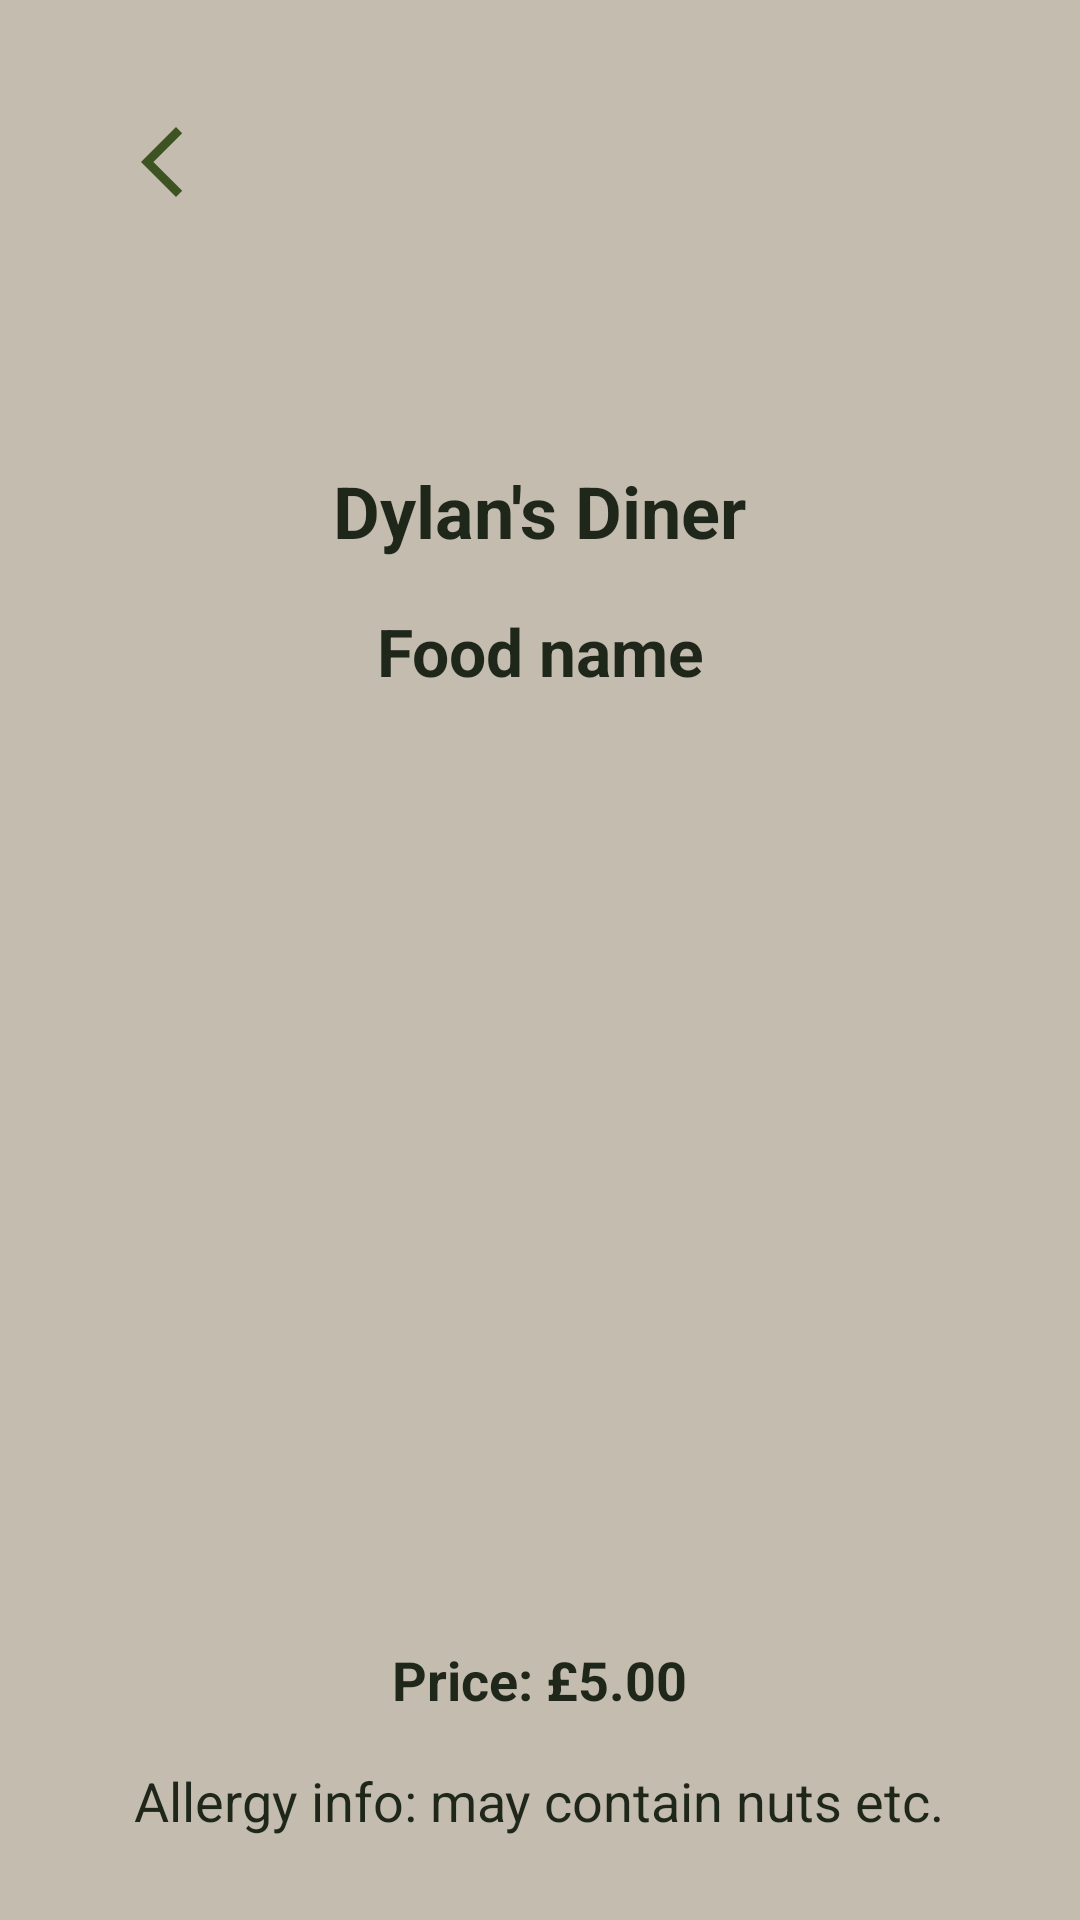

Android layout source for this screen:
<!-- AndroidManifest.xml: application theme Theme.RestaurantApp -->
<!-- res/layout/activity_menu_item_details.xml -->
<?xml version="1.0" encoding="utf-8"?>
<RelativeLayout xmlns:android="http://schemas.android.com/apk/res/android"
    android:layout_width="match_parent"
    android:layout_height="match_parent"
    android:padding="24dp">

    <ImageView
        android:id="@+id/btnBack"
        android:layout_width="28dp"
        android:layout_height="28dp"
        android:layout_alignParentStart="true"
        android:layout_marginStart="16dp"
        android:layout_marginTop="16dp"
        android:contentDescription="@string/btn_back"
        android:src="@drawable/ic_arrow_back" />

    <LinearLayout
        android:id="@+id/contentLayout"
        android:layout_width="match_parent"
        android:layout_height="wrap_content"
        android:layout_marginTop="60dp"
        android:gravity="center_horizontal"
        android:orientation="vertical">

        <TextView
            android:id="@+id/txtRestaurantName"
            android:layout_width="wrap_content"
            android:layout_height="wrap_content"
            android:layout_marginTop="70dp"
            android:gravity="center"
            android:text="@string/restaurant_name"
            android:textSize="24sp"
            android:textStyle="bold" />

        <TextView
            android:id="@+id/txtFoodName"
            android:layout_width="wrap_content"
            android:layout_height="wrap_content"
            android:layout_marginTop="16dp"
            android:gravity="center"
            android:text="@string/food_name"
            android:textSize="22sp"
            android:textStyle="bold" />

        <ImageView
            android:id="@+id/imgFood"
            android:layout_width="260dp"
            android:layout_height="260dp"
            android:layout_marginTop="24dp"
            android:background="@drawable/rounded_corners"
            android:clipToOutline="true"
            android:contentDescription="@string/food_image"
            android:scaleType="centerCrop" />

        <TextView
            android:id="@+id/txtFoodPrice"
            android:layout_width="wrap_content"
            android:layout_height="wrap_content"
            android:layout_marginTop="32dp"
            android:text="@string/fiver"
            android:textSize="18sp"
            android:textStyle="bold" />

        <TextView
            android:id="@+id/txtAllergyInfo"
            android:layout_width="wrap_content"
            android:layout_height="wrap_content"
            android:layout_marginTop="16dp"
            android:gravity="center"
            android:text="@string/allergy"
            android:textSize="18sp" />

    </LinearLayout>
</RelativeLayout>
<!-- resources referenced by this layout -->
<resources>
  <!-- drawable ic_arrow_back (drawable) -->
  <vector xmlns:android="http://schemas.android.com/apk/res/android" android:height="24dp" android:tint="#3E5322" android:viewportHeight="960" android:viewportWidth="960" android:width="24dp">
        
      <path android:fillColor="@android:color/white" android:pathData="M640,880L240,480L640,80L711,151L382,480L711,809L640,880Z"/>
      
  </vector>
  <string name="allergy">Allergy info: may contain nuts etc.</string>
  <string name="btn_back">Back</string>
  <string name="fiver">Price: £5.00</string>
  <string name="food_image">Food image</string>
  <string name="food_name">Food name</string>
  <string name="restaurant_name">Dylan\'s Diner</string>
  <style name="Theme.RestaurantApp" parent="Theme.MaterialComponents.DayNight.NoActionBar">
          <item name="colorPrimary">@color/primary</item>
          <item name="colorPrimaryVariant">@color/primaryDark</item>
          <item name="colorOnPrimary">@android:color/white</item>
  
          <item name="colorSecondary">@color/accent</item>
          <item name="colorOnSecondary">@color/jet</item>
  
          <item name="android:windowBackground">@color/background</item>
          <item name="android:statusBarColor">@color/primaryDark</item>
  
          <item name="android:textColorPrimary">@color/textPrimary</item>
          <item name="android:textColorSecondary">@color/textSecondary</item>
          <item name="colorOnBackground">@color/textPrimary</item>
          <item name="colorOnSurface">@color/textPrimary</item>
  
          <item name="android:textViewStyle">@style/CozyTextView</item>
          <item name="android:dropDownListViewStyle">@style/DropDownListViewStyle</item>
  
      </style>
  <color name="primary">@color/olive</color>
  <color name="primaryDark">#2F451D</color>
  <color name="accent">@color/blossom</color>
  <color name="jet">#2A2D34</color>
  <color name="background">#C3BCAF</color>
  <color name="textPrimary">@color/charcoal</color>
  <color name="textSecondary">#4A4F3E</color>
  <style name="CozyTextView" parent="Widget.AppCompat.TextView">
          <item name="android:textColor">@color/textPrimary</item>
      </style>
  <style name="DropDownListViewStyle" parent="@style/Widget.AppCompat.ListView.DropDown">
          <item name="android:divider">@null</item>
          <item name="android:dividerHeight">0dp</item>
          <item name="android:overScrollMode">never</item>
          <item name="android:listSelector">@android:color/transparent</item>
      </style>
  <color name="olive">#3B5624</color>
  <color name="blossom">#FFB7C3</color>
  <color name="charcoal">#1F271B</color>
</resources>
